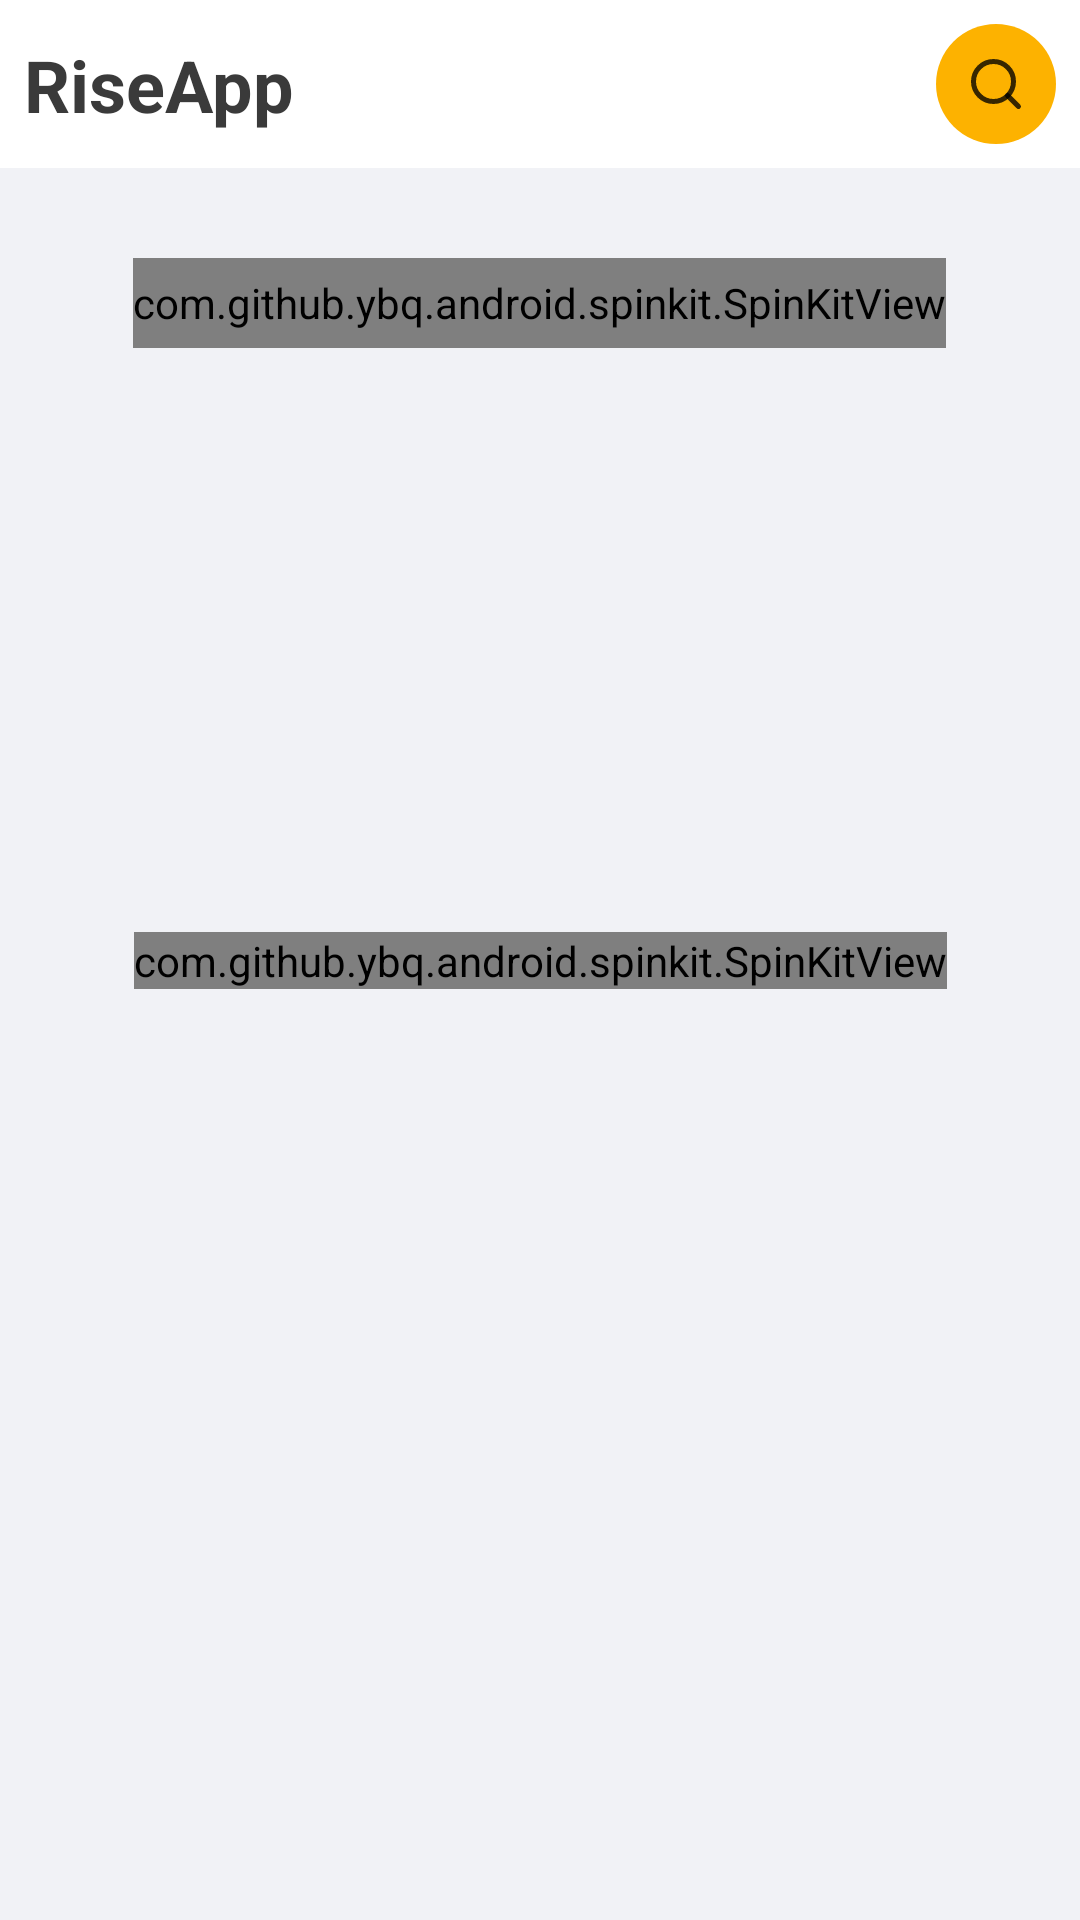

Here is an Android app screen rendered from its layout file. Give the layout XML and the strings, colors and styles it references.
<!-- AndroidManifest.xml: application theme AppTheme -->
<!-- res/layout/fragment_home.xml -->
<?xml version="1.0" encoding="utf-8"?>
<androidx.constraintlayout.widget.ConstraintLayout xmlns:android="http://schemas.android.com/apk/res/android"
    xmlns:app="http://schemas.android.com/apk/res-auto"
    xmlns:tools="http://schemas.android.com/tools"
    android:id="@+id/contentHome"
    android:layout_width="match_parent"
    android:layout_height="match_parent"
    android:elevation="5dp"
    android:orientation="vertical"
    tools:context=".HomeFragment">

    

    <androidx.constraintlayout.widget.ConstraintLayout
        android:id="@+id/constraintLayout"
        android:layout_width="match_parent"
        android:layout_height="wrap_content"
        android:background="#FFFFFF"
        app:layout_constraintEnd_toEndOf="parent"
        app:layout_constraintStart_toStartOf="parent"
        app:layout_constraintTop_toTopOf="parent">

        <ImageButton
            android:id="@+id/btnSearch"
            android:layout_width="40dp"
            android:layout_height="40dp"
            android:layout_marginTop="8dp"
            android:layout_marginEnd="8dp"
            android:layout_marginBottom="8dp"
            android:background="@drawable/ripple_search"
            android:src="@drawable/ic_search"
            app:layout_constraintBottom_toBottomOf="parent"
            app:layout_constraintEnd_toEndOf="parent"
            app:layout_constraintTop_toTopOf="parent" />

        <TextView
            android:id="@+id/textView5"
            android:layout_width="wrap_content"
            android:layout_height="wrap_content"
            android:layout_marginStart="8dp"
            android:text="RiseApp"
            android:textColor="#3A3A3A"
            android:textSize="24sp"
            android:textStyle="bold"
            app:layout_constraintBottom_toBottomOf="parent"
            app:layout_constraintStart_toStartOf="parent"
            app:layout_constraintTop_toTopOf="parent" />

    </androidx.constraintlayout.widget.ConstraintLayout>

    <androidx.core.widget.NestedScrollView
        android:id="@+id/scroll_view"
        android:layout_width="match_parent"
        android:layout_height="0dp"
        android:background="#F1F2F6"
        app:layout_constraintBottom_toBottomOf="parent"
        app:layout_constraintEnd_toEndOf="parent"
        app:layout_constraintStart_toStartOf="parent"
        app:layout_constraintTop_toBottomOf="@+id/constraintLayout">

        <LinearLayout
            android:layout_width="match_parent"
            android:layout_height="match_parent"
            android:orientation="vertical">

            <androidx.recyclerview.widget.RecyclerView
                android:id="@+id/recyclerView"
                android:layout_width="match_parent"
                android:layout_height="0dp"
                android:layout_marginTop="10dp"
                android:layout_weight="1"
                android:nestedScrollingEnabled="false"
                app:layout_constraintBottom_toBottomOf="parent"
                app:layout_constraintEnd_toEndOf="parent"
                app:layout_constraintStart_toStartOf="parent">

            </androidx.recyclerview.widget.RecyclerView>

            <com.github.ybq.android.spinkit.SpinKitView
                android:id="@+id/spin_kit"
                style="@style/SpinKitView"
                android:layout_width="wrap_content"
                android:layout_height="30dp"
                android:layout_gravity="center"
                android:layout_marginVertical="20dp"
                app:SpinKit_Color="@color/colorAccent"
                app:SpinKit_Style="CubeGrid" />

        </LinearLayout>
    </androidx.core.widget.NestedScrollView>

    <androidx.constraintlayout.widget.ConstraintLayout
        android:id="@+id/con"
        android:layout_width="match_parent"
        android:layout_height="match_parent"
        android:visibility="visible"
        app:layout_constraintBottom_toBottomOf="parent"
        app:layout_constraintEnd_toEndOf="parent"
        app:layout_constraintStart_toStartOf="parent"
        app:layout_constraintTop_toTopOf="parent">

        <com.github.ybq.android.spinkit.SpinKitView
            android:id="@+id/spin_kit1"
            style="@style/SpinKitView"
            android:layout_width="wrap_content"
            android:layout_height="wrap_content"
            android:layout_gravity="center"
            app:SpinKit_Color="@color/colorAccent"
            app:SpinKit_Style="CubeGrid"
            app:layout_constraintBottom_toBottomOf="parent"
            app:layout_constraintEnd_toEndOf="parent"
            app:layout_constraintStart_toStartOf="parent"
            app:layout_constraintTop_toTopOf="parent" />
    </androidx.constraintlayout.widget.ConstraintLayout>

</androidx.constraintlayout.widget.ConstraintLayout>
<!-- resources referenced by this layout -->
<resources>
  <color name="colorAccent">#8F158C</color>
  <!-- drawable ic_search (drawable) -->
  <vector xmlns:android="http://schemas.android.com/apk/res/android"
      android:width="20dp"
      android:height="20dp"
      android:viewportWidth="24"
      android:viewportHeight="24">
    <path
        android:pathData="M11,11m-8,0a8,8 0,1 1,16 0a8,8 0,1 1,-16 0"
        android:strokeLineJoin="round"
        android:strokeWidth="2"
        android:fillColor="#00000000"
        android:strokeColor="#C8000000"
        android:strokeLineCap="round"/>
    <path
        android:pathData="M21,21L16.65,16.65"
        android:strokeLineJoin="round"
        android:strokeWidth="2"
        android:fillColor="#00000000"
        android:strokeColor="#C8000000"
        android:strokeLineCap="round"/>
  </vector>
  <!-- drawable ripple_search (drawable) -->
  <?xml version="1.0" encoding="utf-8"?>
  <ripple
      xmlns:android="http://schemas.android.com/apk/res/android"
      android:color="@color/white">
  
      <item android:drawable="@drawable/bg_circle" >
      </item>
  
  
  </ripple>
  <style name="AppTheme" parent="Theme.MaterialComponents.Light.NoActionBar">
          
          <item name="colorPrimary">@color/colorPrimary</item>
          <item name="colorPrimaryDark">@color/colorPrimaryDark</item>
          <item name="colorAccent">@color/colorAccent</item>
  
          <item name="android:windowActivityTransitions">true</item>
  
      </style>
  <color name="white">#FFFFFF</color>
  <!-- drawable bg_circle (drawable) -->
  <?xml version="1.0" encoding="utf-8"?>
  <shape xmlns:android="http://schemas.android.com/apk/res/android"
      android:shape="oval">
      <solid android:color="#FDB200"/>
      <corners android:radius="15dp"/>
  
  </shape>
  <color name="colorPrimary">#FFFFFF</color>
  <color name="colorPrimaryDark">#EBEBEB</color>
</resources>
